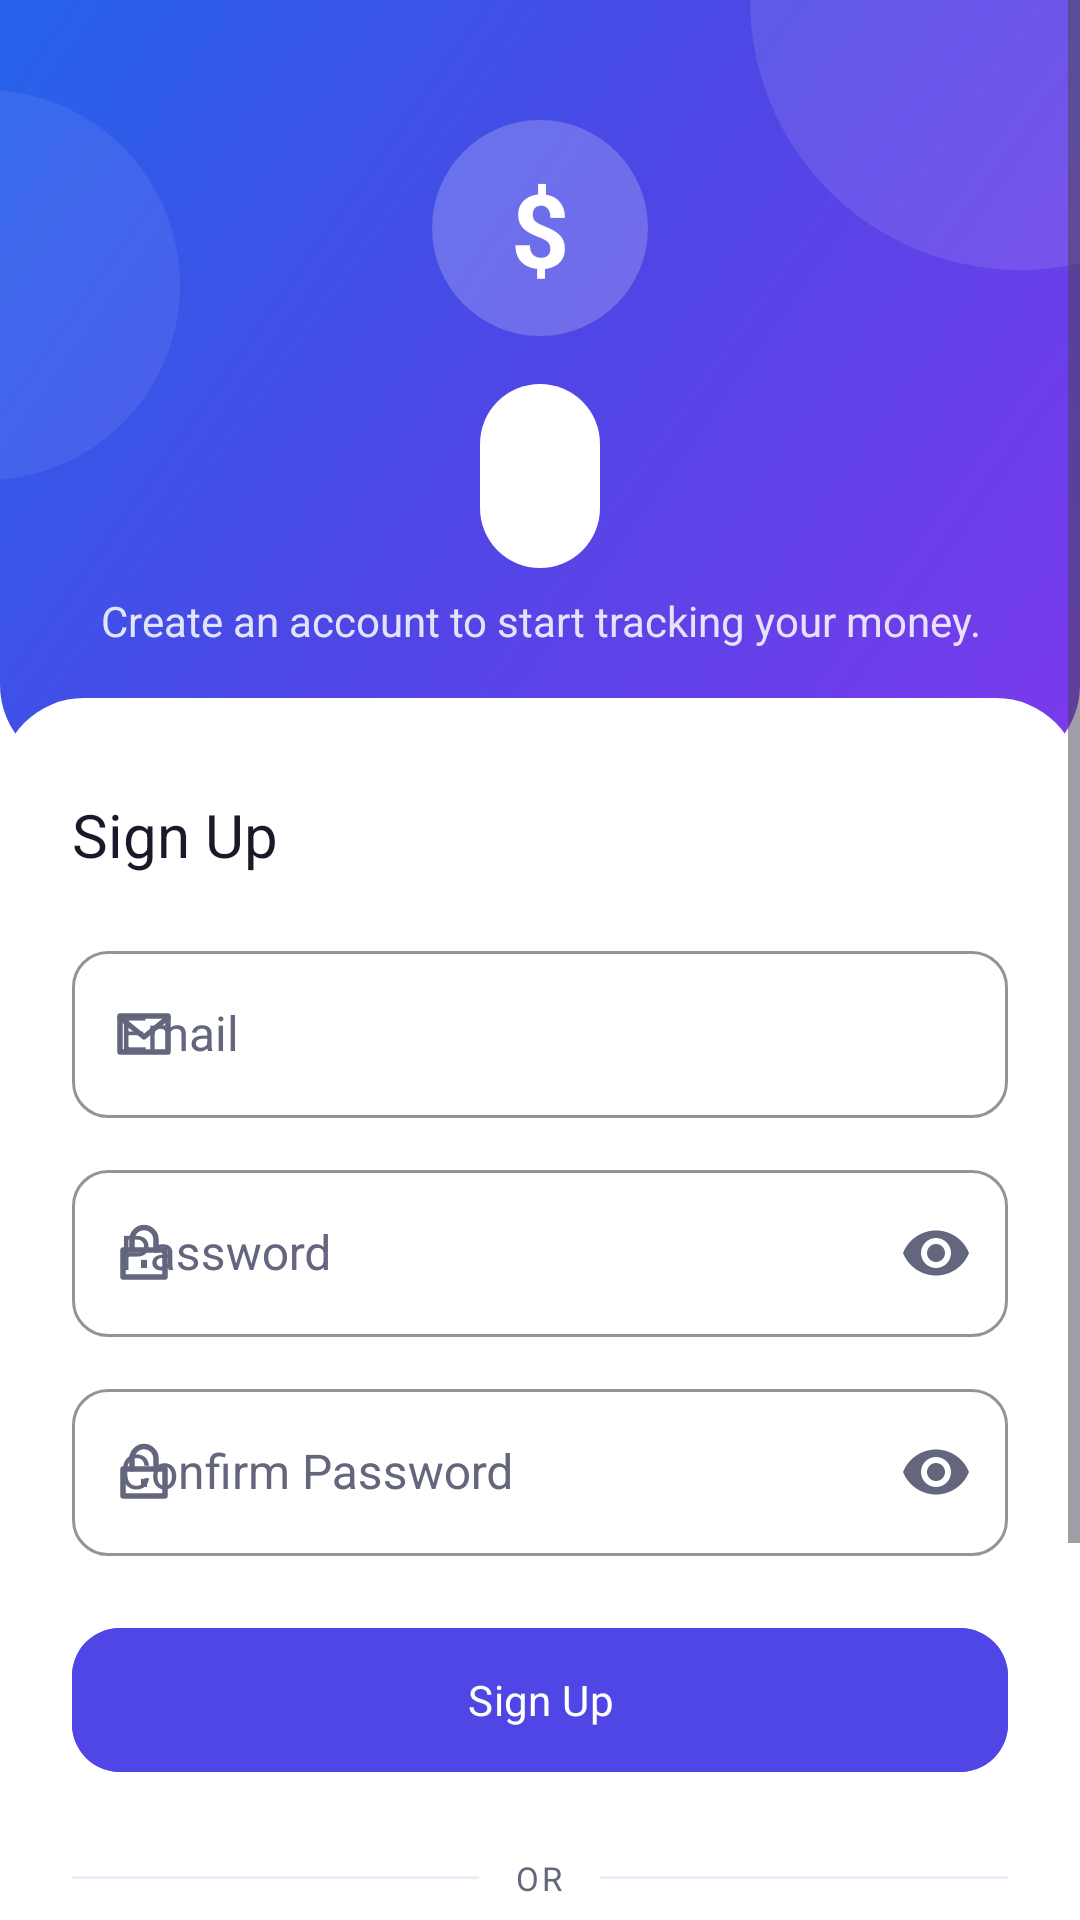

Layout XML and referenced resources for this Android screen:
<!-- AndroidManifest.xml: activity theme Theme.ExpenseTrackerApp.Auth -->
<!-- res/layout/activity_signup.xml -->
<?xml version="1.0" encoding="utf-8"?>
<ScrollView xmlns:android="http://schemas.android.com/apk/res/android"
    xmlns:app="http://schemas.android.com/apk/res-auto"
    xmlns:tools="http://schemas.android.com/tools"
    android:layout_width="match_parent"
    android:layout_height="match_parent"
    android:fillViewport="true"
    android:background="@color/surface">

    <LinearLayout
        android:layout_width="match_parent"
        android:layout_height="wrap_content"
        android:orientation="vertical">

        
        <LinearLayout
            android:layout_width="match_parent"
            android:layout_height="wrap_content"
            android:background="@drawable/bg_auth_header_gradient"
            android:orientation="vertical"
            android:gravity="center_horizontal"
            android:paddingTop="@dimen/space_40"
            android:paddingBottom="@dimen/space_40"
            android:paddingStart="@dimen/space_24"
            android:paddingEnd="@dimen/space_24">

            <FrameLayout
                android:layout_width="@dimen/avatar_size"
                android:layout_height="@dimen/avatar_size"
                android:background="@drawable/bg_badge_circle_translucent">

                <TextView
                    android:layout_width="match_parent"
                    android:layout_height="match_parent"
                    android:gravity="center"
                    android:text="$"
                    android:textColor="@color/on_hero_card"
                    android:textSize="34sp"
                    android:textStyle="bold" />

            </FrameLayout>

            <TextView
                android:id="@+id/appNameBrand"
                android:layout_width="wrap_content"
                android:layout_height="wrap_content"
                android:layout_marginTop="@dimen/space_16"
                android:background="@drawable/bg_brand_chip"
                android:paddingStart="@dimen/space_20"
                android:paddingEnd="@dimen/space_20"
                android:paddingTop="@dimen/space_8"
                android:paddingBottom="@dimen/space_8"
                android:gravity="center"
                android:textAlignment="center"
                android:textAppearance="@style/TextAppearance.App.DisplayLarge"
                tools:text="MoneyMate" />

            <TextView
                android:layout_width="wrap_content"
                android:layout_height="wrap_content"
                android:layout_marginTop="@dimen/space_8"
                android:gravity="center"
                android:textAlignment="center"
                android:alpha="0.85"
                android:text="@string/tagline_signup"
                android:textAppearance="@style/TextAppearance.App.BodyMedium"
                android:textColor="@color/on_hero_card" />

        </LinearLayout>

        
        <LinearLayout
            android:layout_width="match_parent"
            android:layout_height="wrap_content"
            android:layout_marginTop="-24dp"
            android:background="@drawable/bg_auth_panel"
            android:orientation="vertical"
            android:paddingTop="@dimen/space_32"
            android:paddingBottom="@dimen/space_24"
            android:paddingStart="@dimen/space_24"
            android:paddingEnd="@dimen/space_24">

            <TextView
                android:layout_width="match_parent"
                android:layout_height="wrap_content"
                android:text="@string/title_signup"
                android:textAppearance="@style/TextAppearance.App.TitleLarge"
                android:textColor="@color/on_surface" />

            <com.google.android.material.textfield.TextInputLayout
                android:id="@+id/emailInputLayout"
                style="@style/Widget.Material3.TextInputLayout.OutlinedBox"
                android:layout_width="match_parent"
                android:layout_height="wrap_content"
                android:layout_marginTop="@dimen/space_20"
                android:hint="@string/hint_email"
                app:boxBackgroundMode="outline"
                app:boxCornerRadiusTopStart="@dimen/radius_s"
                app:boxCornerRadiusTopEnd="@dimen/radius_s"
                app:boxCornerRadiusBottomStart="@dimen/radius_s"
                app:boxCornerRadiusBottomEnd="@dimen/radius_s"
                app:boxStrokeColor="@color/primary"
                app:hintTextColor="@color/primary"
                app:startIconDrawable="@drawable/ic_mail"
                app:startIconTint="@color/on_surface_variant">

                <com.google.android.material.textfield.TextInputEditText
                    android:id="@+id/emailInput"
                    android:layout_width="match_parent"
                    android:layout_height="wrap_content"
                    android:inputType="textEmailAddress"
                    android:textAppearance="@style/TextAppearance.App.BodyLarge"
                    android:textColor="@color/on_surface" />

            </com.google.android.material.textfield.TextInputLayout>

            <com.google.android.material.textfield.TextInputLayout
                android:id="@+id/passwordInputLayout"
                style="@style/Widget.Material3.TextInputLayout.OutlinedBox"
                android:layout_width="match_parent"
                android:layout_height="wrap_content"
                android:layout_marginTop="@dimen/space_12"
                android:hint="@string/hint_password"
                app:boxBackgroundMode="outline"
                app:boxCornerRadiusTopStart="@dimen/radius_s"
                app:boxCornerRadiusTopEnd="@dimen/radius_s"
                app:boxCornerRadiusBottomStart="@dimen/radius_s"
                app:boxCornerRadiusBottomEnd="@dimen/radius_s"
                app:boxStrokeColor="@color/primary"
                app:hintTextColor="@color/primary"
                app:startIconDrawable="@drawable/ic_lock"
                app:startIconTint="@color/on_surface_variant"
                app:endIconMode="password_toggle">

                <com.google.android.material.textfield.TextInputEditText
                    android:id="@+id/passwordInput"
                    android:layout_width="match_parent"
                    android:layout_height="wrap_content"
                    android:inputType="textPassword"
                    android:textAppearance="@style/TextAppearance.App.BodyLarge"
                    android:textColor="@color/on_surface" />

            </com.google.android.material.textfield.TextInputLayout>

            <com.google.android.material.textfield.TextInputLayout
                android:id="@+id/confirmPasswordInputLayout"
                style="@style/Widget.Material3.TextInputLayout.OutlinedBox"
                android:layout_width="match_parent"
                android:layout_height="wrap_content"
                android:layout_marginTop="@dimen/space_12"
                android:hint="@string/hint_confirm_password"
                app:boxBackgroundMode="outline"
                app:boxCornerRadiusTopStart="@dimen/radius_s"
                app:boxCornerRadiusTopEnd="@dimen/radius_s"
                app:boxCornerRadiusBottomStart="@dimen/radius_s"
                app:boxCornerRadiusBottomEnd="@dimen/radius_s"
                app:boxStrokeColor="@color/primary"
                app:hintTextColor="@color/primary"
                app:startIconDrawable="@drawable/ic_lock"
                app:startIconTint="@color/on_surface_variant"
                app:endIconMode="password_toggle">

                <com.google.android.material.textfield.TextInputEditText
                    android:id="@+id/confirmPasswordInput"
                    android:layout_width="match_parent"
                    android:layout_height="wrap_content"
                    android:inputType="textPassword"
                    android:textAppearance="@style/TextAppearance.App.BodyLarge"
                    android:textColor="@color/on_surface" />

            </com.google.android.material.textfield.TextInputLayout>

            <Button
                android:id="@+id/signUpBtn"
                android:layout_width="match_parent"
                android:layout_height="56dp"
                android:layout_marginTop="@dimen/space_20"
                android:backgroundTint="@color/primary"
                android:textColor="@color/on_primary"
                android:text="@string/btn_signup"
                android:textAppearance="@style/TextAppearance.App.LabelLarge"
                android:textAllCaps="false"
                app:cornerRadius="@dimen/radius_m"
                app:elevation="@dimen/elevation_raised" />

            <LinearLayout
                android:layout_width="match_parent"
                android:layout_height="wrap_content"
                android:layout_marginTop="@dimen/space_24"
                android:gravity="center_vertical"
                android:orientation="horizontal">

                <View
                    android:layout_width="0dp"
                    android:layout_height="@dimen/stroke_hairline"
                    android:layout_weight="1"
                    android:background="@color/outline_variant" />

                <TextView
                    android:layout_width="wrap_content"
                    android:layout_height="wrap_content"
                    android:layout_marginStart="@dimen/space_12"
                    android:layout_marginEnd="@dimen/space_12"
                    android:text="@string/label_or"
                    android:textAppearance="@style/TextAppearance.App.LabelSmall"
                    android:textColor="@color/on_surface_variant" />

                <View
                    android:layout_width="0dp"
                    android:layout_height="@dimen/stroke_hairline"
                    android:layout_weight="1"
                    android:background="@color/outline_variant" />

            </LinearLayout>

            <com.google.android.material.button.MaterialButton
                android:id="@+id/googleSignInBtn"
                style="@style/Widget.MaterialComponents.Button.OutlinedButton"
                android:layout_width="match_parent"
                android:layout_height="56dp"
                android:layout_marginTop="@dimen/space_24"
                android:text="@string/btn_continue_with_google"
                android:textColor="@color/on_surface"
                android:textAppearance="@style/TextAppearance.App.LabelLarge"
                android:textAllCaps="false"
                app:icon="@drawable/ic_google_logo"
                app:iconTint="@null"
                app:iconGravity="textStart"
                app:iconPadding="@dimen/space_12"
                app:cornerRadius="@dimen/radius_m"
                app:strokeColor="@color/outline"
                app:strokeWidth="@dimen/stroke_thick"
                app:backgroundTint="@color/surface" />

            <TextView
                android:id="@+id/goToLoginText"
                android:layout_width="match_parent"
                android:layout_height="wrap_content"
                android:layout_marginTop="@dimen/space_32"
                android:padding="@dimen/space_4"
                android:gravity="center"
                android:textAlignment="center"
                android:text="@string/prompt_have_account"
                android:textAppearance="@style/TextAppearance.App.BodyMedium"
                android:textColor="@color/primary"
                android:textStyle="bold" />

        </LinearLayout>

    </LinearLayout>

</ScrollView>
<!-- resources referenced by this layout -->
<resources>
  <color name="on_hero_card">#FFFFFF</color>
  <color name="on_primary">#FFFFFF</color>
  <color name="on_surface">#181A2A</color>
  <color name="on_surface_variant">#63667D</color>
  <color name="outline">#E1E3F3</color>
  <color name="outline_variant">#ECEDF9</color>
  <color name="primary">#4F46E5</color>
  <color name="surface">#FFFFFF</color>
  <dimen name="avatar_size">72dp</dimen>
  <dimen name="elevation_raised">6dp</dimen>
  <dimen name="radius_m">16dp</dimen>
  <dimen name="radius_s">12dp</dimen>
  <dimen name="space_12">12dp</dimen>
  <dimen name="space_16">16dp</dimen>
  <dimen name="space_20">20dp</dimen>
  <dimen name="space_24">24dp</dimen>
  <dimen name="space_32">32dp</dimen>
  <dimen name="space_4">4dp</dimen>
  <dimen name="space_40">40dp</dimen>
  <dimen name="space_8">8dp</dimen>
  <dimen name="stroke_hairline">1dp</dimen>
  <dimen name="stroke_thick">1.5dp</dimen>
  <!-- drawable bg_badge_circle_translucent (drawable) -->
  <?xml version="1.0" encoding="utf-8"?>
  <shape xmlns:android="http://schemas.android.com/apk/res/android"
      android:shape="oval">
      <solid android:color="#33FFFFFF" />
  </shape>
  <!-- drawable bg_brand_chip (drawable) -->
  <?xml version="1.0" encoding="utf-8"?>
  <shape xmlns:android="http://schemas.android.com/apk/res/android"
      android:shape="rectangle">
      <solid android:color="@color/brand_chip_background" />
      <corners android:radius="@dimen/radius_pill" />
  </shape>
  <string name="btn_continue_with_google">Continue with Google</string>
  <string name="btn_signup">Sign Up</string>
  <string name="hint_confirm_password">Confirm Password</string>
  <string name="hint_email">Email</string>
  <string name="hint_password">Password</string>
  <string name="label_or">OR</string>
  <string name="prompt_have_account">Already have an account? Log In</string>
  <string name="tagline_signup">Create an account to start tracking your money.</string>
  <string name="title_signup">Sign Up</string>
  <style name="TextAppearance.App.BodyLarge" parent="TextAppearance.App.Base">
          <item name="android:textSize">16sp</item>
      </style>
  <style name="TextAppearance.App.BodyMedium" parent="TextAppearance.App.Base">
          <item name="android:textSize">14sp</item>
      </style>
  <style name="TextAppearance.App.DisplayLarge" parent="TextAppearance.App.Base.Medium">
          <item name="android:textSize">34sp</item>
      </style>
  <style name="TextAppearance.App.LabelLarge" parent="TextAppearance.App.Base.Medium">
          <item name="android:textSize">14sp</item>
          <item name="android:letterSpacing">0.01</item>
      </style>
  <style name="TextAppearance.App.LabelSmall" parent="TextAppearance.App.Base.Medium">
          <item name="android:textSize">11sp</item>
          <item name="android:letterSpacing">0.08</item>
          <item name="android:textAllCaps">true</item>
      </style>
  <style name="TextAppearance.App.TitleLarge" parent="TextAppearance.App.Base.Medium">
          <item name="android:textSize">20sp</item>
      </style>
  <style name="Theme.ExpenseTrackerApp.Auth">
          <item name="android:statusBarColor">@color/hero_card_start</item>
          <item name="android:windowLightStatusBar">false</item>
      </style>
  <color name="hero_card_start">#7C3AED</color>
  <color name="hero_card_center">#4F46E5</color>
  <color name="hero_card_end">#2563EB</color>
  <dimen name="radius_xl">28dp</dimen>
  <color name="brand_chip_background">#FFFFFF</color>
  <dimen name="radius_pill">100dp</dimen>
  <style name="TextAppearance.App.Base" parent="android:TextAppearance">
          <item name="android:fontFamily">sans-serif</item>
          <item name="android:letterSpacing">0</item>
      </style>
  <style name="TextAppearance.App.Base.Medium">
          <item name="android:fontFamily">sans-serif-medium</item>
      </style>
</resources>
